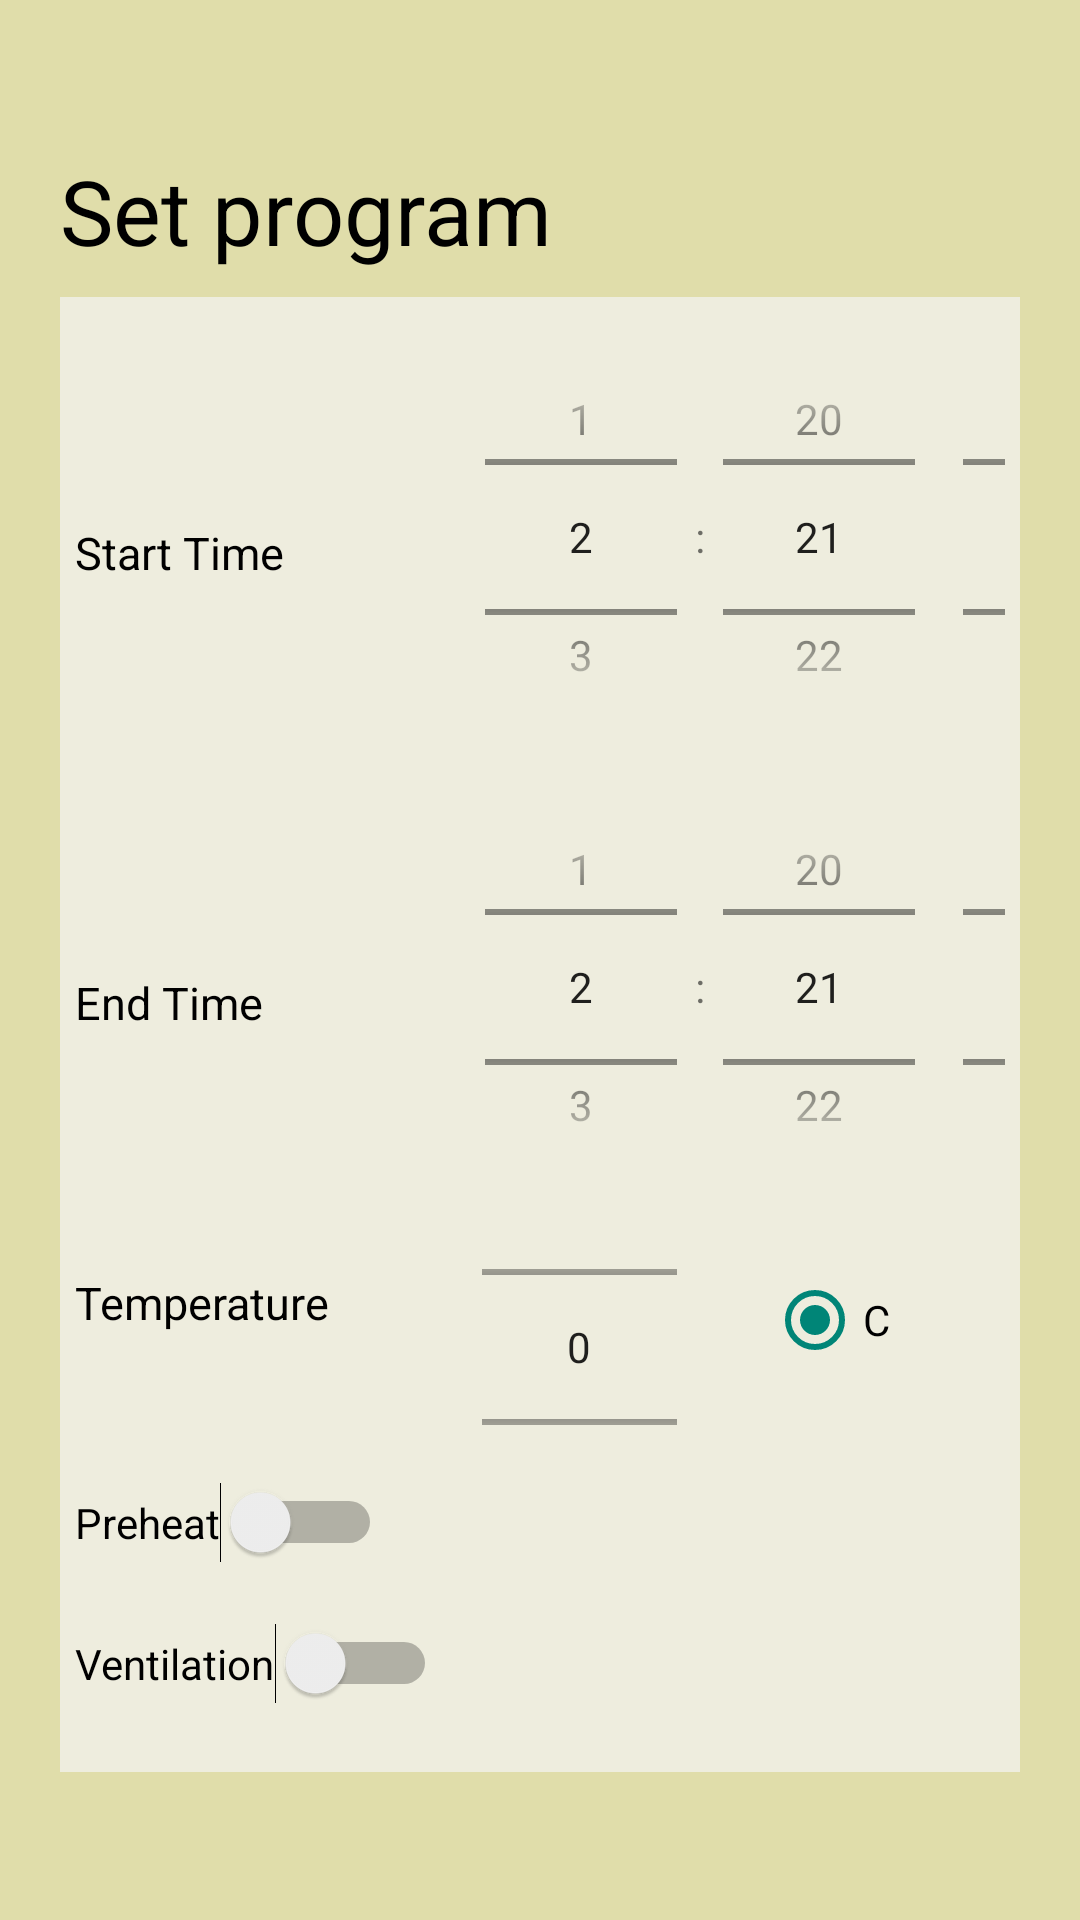

This screen was rendered from an Android layout file. Write that file and the resources it references.
<!-- AndroidManifest.xml: application theme Theme.SmarthHome -->
<!-- res/layout/oven_details_layout.xml -->
<?xml version="1.0" encoding="utf-8"?>
<LinearLayout xmlns:android="http://schemas.android.com/apk/res/android"
    xmlns:app="http://schemas.android.com/apk/res-auto"
    xmlns:tools="http://schemas.android.com/tools"
    android:orientation="vertical"
    android:background="@color/purple_500"
    android:layout_width="match_parent"
    android:layout_height="match_parent"
    android:weightSum="12"
    tools:context=".SecurityCamera">

    <RelativeLayout
        android:layout_weight="1"
        android:layout_width="wrap_content"
        android:layout_marginTop="50dp"
        android:layout_marginStart="20dp"
        android:layout_height="0dp">

        <TextView
            android:layout_width="wrap_content"
            android:layout_height="wrap_content"
            android:text= "@string/set_program"
            android:textSize="30sp"
            android:textColor="@color/black">
        </TextView>
    </RelativeLayout>

    <GridLayout
        android:id="@+id/mainGrid"
        android:alignmentMode="alignMargins"
        android:columnOrderPreserved="false"
        android:layout_weight="10"
        android:layout_width="match_parent"
        android:layout_height="0dp"
        android:background="@color/purple_200"
        android:layout_marginLeft="20dp"
        android:layout_marginRight="20dp"
        android:padding="5dp">

        <TextView
            android:id="@+id/textView3"
            android:layout_width="wrap_content"
            android:layout_height="50dp"
            android:layout_row="0"
            android:layout_column="0"
            android:textSize="15sp"
            android:layout_marginTop="70dp"
            android:textColor="@color/black"
            android:text="@string/start_time" />

        <TimePicker
            android:id="@+id/timePicker1"
            android:layout_width="wrap_content"
            android:layout_height="150dp"
            android:timePickerMode="spinner"/>

        <TextView
            android:id="@+id/textView4"
            android:layout_width="wrap_content"
            android:layout_height="50dp"
            android:layout_row="1"
            android:layout_column="0"
            android:textSize="15sp"
            android:layout_marginTop="70dp"
            android:textColor="@color/black"
            android:text="@string/end_time" />

        <TimePicker
            android:id="@+id/timePicker2"
            android:layout_width="wrap_content"
            android:layout_height="150dp"
            android:timePickerMode="spinner"/>

        <TextView
            android:id="@+id/textView7"
            android:layout_width="wrap_content"
            android:layout_row="2"
            android:layout_column="0"
            android:textSize="15sp"
            android:layout_marginTop="20dp"
            android:layout_marginBottom="20dp"
            android:layout_marginEnd="10dp"
            android:textColor="@color/black"
            android:text="@string/temperature" />

        <NumberPicker
            android:id="@+id/numberPicker"
            android:layout_width="65dp"
            android:layout_height="90dp"
            android:layout_marginLeft="15dp"/>

        <RadioGroup
            android:layout_width="match_parent"
            android:layout_height="wrap_content"
            android:paddingStart="110dp"
            android:layout_marginTop="20dp"
            android:layout_marginBottom="20dp"
            android:layout_row="2"
            android:layout_column="1"
            android:orientation="horizontal">
            <RadioButton android:id="@+id/radio_pirates"
                android:layout_width="wrap_content"
                android:layout_height="wrap_content"
                android:text="@string/celsius"
                android:checked="true"
                android:paddingEnd="35dp"
                tools:ignore="RtlSymmetry" />
            <RadioButton android:id="@+id/radio_ninjas"
                android:layout_width="wrap_content"
                android:layout_height="wrap_content"
                android:text="@string/fahrenheit"/>
        </RadioGroup>


        <Switch
            android:id="@+id/switch1"
            android:layout_width="wrap_content"
            android:layout_height="wrap_content"
            android:layout_marginBottom="20dp"
            android:layout_row="3"
            android:layout_column="0"
            android:text="@string/preheat"
            tools:ignore="UseSwitchCompatOrMaterialXml" />

        <Switch
            android:id="@+id/switch2"
            android:layout_width="wrap_content"
            android:layout_height="wrap_content"
            android:layout_row="4"
            android:layout_column="0"
            android:layout_marginBottom="20dp"
            android:text="@string/ventilation"
            tools:ignore="UseSwitchCompatOrMaterialXml" />

        <Button
            android:id="@+id/saveButton"
            android:layout_width="120dp"
            android:layout_height="wrap_content"
            android:layout_row="5"
            android:layout_column="1"
            android:textColor="@color/purple_500"
            android:background="@color/purple_700"
            android:text="@string/save" />

    </GridLayout>

</LinearLayout>
<!-- resources referenced by this layout -->
<resources>
  <color name="black">#FF000000</color>
  <color name="purple_200">#EEEDDE</color>
  <color name="purple_500">#E0DDAA</color>
  <color name="purple_700">#203239</color>
  <string name="celsius">C</string>
  <string name="end_time">End Time</string>
  <string name="fahrenheit">F</string>
  <string name="preheat">Preheat</string>
  <string name="save">SAVE</string>
  <string name="set_program">Set program</string>
  <string name="start_time">Start Time</string>
  <string name="temperature">Temperature</string>
  <string name="ventilation">Ventilation</string>
  <style name="Theme.SmarthHome" parent="Theme.AppCompat.Light.DarkActionBar">
          
          <item name="colorPrimary">@color/purple_500</item>
          <item name="colorPrimaryVariant">@color/purple_700</item>
          <item name="colorOnPrimary">@color/black</item>
          <item name="titleTextColor">@color/black</item>
          
          <item name="colorSecondary">@color/teal_200</item>
          <item name="colorSecondaryVariant">@color/teal_700</item>
          <item name="colorOnSecondary">@color/black</item>
          
          <item name="android:statusBarColor">@color/purple_500</item>
          
      </style>
  <color name="teal_200">#FF03DAC5</color>
  <color name="teal_700">#FF018786</color>
</resources>
